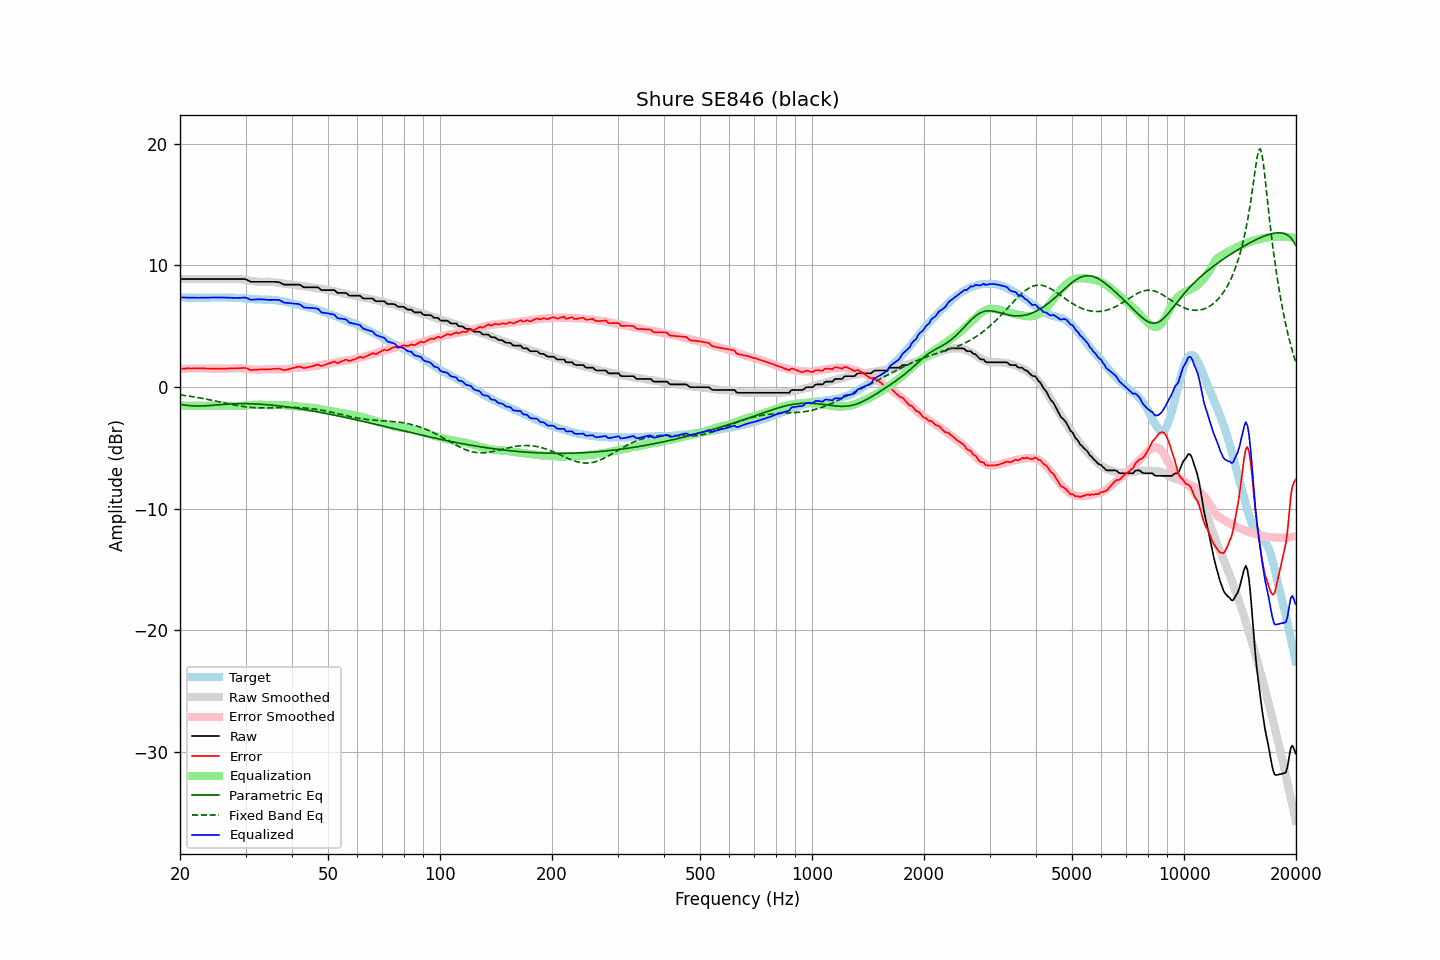

The data file committed next to this chart (first rows):
frequency, raw, error, smoothed, error_smoothed, equalization, parametric_eq, fixed_band_eq, equalized_raw, equalized_smoothed, target
20.00, 8.88, 1.50, 8.88, 1.51, -1.51, -1.42, -0.64, 7.38, 7.38, 7.38
20.20, 8.88, 1.51, 8.88, 1.51, -1.51, -1.44, -0.66, 7.37, 7.37, 7.37
20.40, 8.88, 1.51, 8.88, 1.52, -1.52, -1.46, -0.67, 7.37, 7.37, 7.37
20.61, 8.88, 1.51, 8.88, 1.52, -1.52, -1.48, -0.69, 7.36, 7.36, 7.37
20.81, 8.88, 1.54, 8.88, 1.52, -1.52, -1.49, -0.71, 7.36, 7.36, 7.35
21.02, 8.88, 1.54, 8.88, 1.53, -1.53, -1.51, -0.73, 7.36, 7.36, 7.35
21.23, 8.88, 1.54, 8.88, 1.53, -1.53, -1.52, -0.75, 7.35, 7.35, 7.35
21.44, 8.88, 1.53, 8.88, 1.53, -1.53, -1.53, -0.77, 7.35, 7.35, 7.36
21.66, 8.88, 1.54, 8.88, 1.54, -1.54, -1.54, -0.79, 7.35, 7.35, 7.34
21.87, 8.88, 1.53, 8.88, 1.54, -1.54, -1.55, -0.81, 7.35, 7.35, 7.35
22.09, 8.88, 1.54, 8.88, 1.54, -1.54, -1.55, -0.83, 7.35, 7.35, 7.34
22.31, 8.88, 1.53, 8.88, 1.54, -1.54, -1.55, -0.86, 7.35, 7.35, 7.35
22.54, 8.88, 1.54, 8.88, 1.54, -1.54, -1.55, -0.88, 7.35, 7.35, 7.34
22.76, 8.88, 1.53, 8.88, 1.54, -1.54, -1.55, -0.90, 7.35, 7.35, 7.35
22.99, 8.88, 1.54, 8.88, 1.53, -1.53, -1.55, -0.93, 7.35, 7.35, 7.35
23.22, 8.88, 1.54, 8.88, 1.53, -1.53, -1.54, -0.95, 7.35, 7.35, 7.35
23.45, 8.88, 1.53, 8.88, 1.53, -1.53, -1.54, -0.98, 7.35, 7.35, 7.36
23.69, 8.88, 1.53, 8.88, 1.53, -1.53, -1.53, -1.00, 7.36, 7.36, 7.35
23.92, 8.88, 1.53, 8.88, 1.53, -1.53, -1.52, -1.03, 7.36, 7.36, 7.35
24.16, 8.88, 1.52, 8.88, 1.52, -1.52, -1.51, -1.06, 7.36, 7.36, 7.36
24.40, 8.88, 1.51, 8.88, 1.52, -1.52, -1.50, -1.08, 7.36, 7.36, 7.37
24.65, 8.88, 1.52, 8.88, 1.52, -1.52, -1.49, -1.11, 7.37, 7.37, 7.37
24.89, 8.88, 1.52, 8.88, 1.52, -1.52, -1.48, -1.14, 7.37, 7.37, 7.37
25.14, 8.88, 1.52, 8.88, 1.52, -1.52, -1.46, -1.17, 7.37, 7.37, 7.37
25.39, 8.88, 1.51, 8.88, 1.52, -1.52, -1.45, -1.20, 7.37, 7.37, 7.37
25.65, 8.88, 1.51, 8.88, 1.52, -1.52, -1.44, -1.22, 7.37, 7.37, 7.37
25.91, 8.88, 1.52, 8.88, 1.52, -1.52, -1.43, -1.25, 7.37, 7.37, 7.36
26.16, 8.88, 1.52, 8.88, 1.52, -1.52, -1.42, -1.28, 7.36, 7.36, 7.37
26.43, 8.88, 1.52, 8.88, 1.52, -1.52, -1.41, -1.31, 7.36, 7.36, 7.37
26.69, 8.88, 1.52, 8.88, 1.52, -1.52, -1.40, -1.34, 7.36, 7.36, 7.36
26.96, 8.88, 1.53, 8.88, 1.53, -1.53, -1.39, -1.37, 7.36, 7.36, 7.35
27.23, 8.88, 1.54, 8.89, 1.53, -1.53, -1.39, -1.39, 7.35, 7.35, 7.35
27.50, 8.88, 1.54, 8.89, 1.54, -1.54, -1.38, -1.42, 7.34, 7.35, 7.35
27.77, 8.88, 1.53, 8.90, 1.55, -1.55, -1.37, -1.45, 7.33, 7.35, 7.35
28.05, 8.88, 1.54, 8.90, 1.56, -1.56, -1.37, -1.47, 7.33, 7.34, 7.34
28.33, 8.88, 1.55, 8.90, 1.56, -1.56, -1.36, -1.50, 7.32, 7.34, 7.34
28.62, 8.88, 1.56, 8.89, 1.56, -1.56, -1.36, -1.52, 7.33, 7.33, 7.33
28.90, 8.88, 1.55, 8.87, 1.55, -1.55, -1.36, -1.54, 7.33, 7.32, 7.33
29.19, 8.88, 1.56, 8.86, 1.54, -1.54, -1.36, -1.56, 7.34, 7.32, 7.32
29.48, 8.88, 1.58, 8.84, 1.53, -1.53, -1.36, -1.58, 7.35, 7.31, 7.31
29.78, 8.88, 1.58, 8.82, 1.52, -1.52, -1.36, -1.60, 7.36, 7.30, 7.30
30.08, 8.86, 1.56, 8.80, 1.51, -1.51, -1.36, -1.62, 7.36, 7.29, 7.30
30.38, 8.79, 1.52, 8.78, 1.50, -1.50, -1.36, -1.64, 7.30, 7.28, 7.28
30.68, 8.72, 1.45, 8.75, 1.49, -1.49, -1.36, -1.65, 7.24, 7.27, 7.27
30.99, 8.65, 1.40, 8.73, 1.47, -1.47, -1.37, -1.66, 7.18, 7.26, 7.26
31.30, 8.65, 1.41, 8.71, 1.46, -1.46, -1.37, -1.67, 7.19, 7.25, 7.24
31.61, 8.65, 1.41, 8.69, 1.45, -1.45, -1.38, -1.68, 7.20, 7.24, 7.24
31.93, 8.65, 1.44, 8.67, 1.44, -1.44, -1.38, -1.69, 7.21, 7.23, 7.22
32.24, 8.65, 1.43, 8.66, 1.44, -1.44, -1.39, -1.70, 7.22, 7.22, 7.22
32.57, 8.65, 1.45, 8.65, 1.43, -1.43, -1.40, -1.70, 7.22, 7.21, 7.21
32.89, 8.65, 1.45, 8.64, 1.43, -1.43, -1.40, -1.71, 7.22, 7.21, 7.20
33.22, 8.65, 1.46, 8.64, 1.44, -1.44, -1.41, -1.71, 7.22, 7.20, 7.20
33.55, 8.65, 1.46, 8.65, 1.45, -1.45, -1.42, -1.71, 7.20, 7.20, 7.19
33.89, 8.65, 1.46, 8.66, 1.47, -1.47, -1.43, -1.71, 7.19, 7.19, 7.20
34.23, 8.65, 1.47, 8.67, 1.48, -1.48, -1.44, -1.71, 7.17, 7.19, 7.18
34.57, 8.65, 1.47, 8.67, 1.49, -1.49, -1.45, -1.71, 7.17, 7.18, 7.18
34.92, 8.65, 1.48, 8.66, 1.49, -1.49, -1.47, -1.70, 7.17, 7.17, 7.18
35.27, 8.65, 1.47, 8.65, 1.48, -1.48, -1.48, -1.70, 7.17, 7.17, 7.18
35.62, 8.65, 1.50, 8.64, 1.48, -1.48, -1.49, -1.70, 7.18, 7.16, 7.15
35.97, 8.65, 1.51, 8.62, 1.47, -1.47, -1.51, -1.69, 7.18, 7.14, 7.15
... 635 more rows
